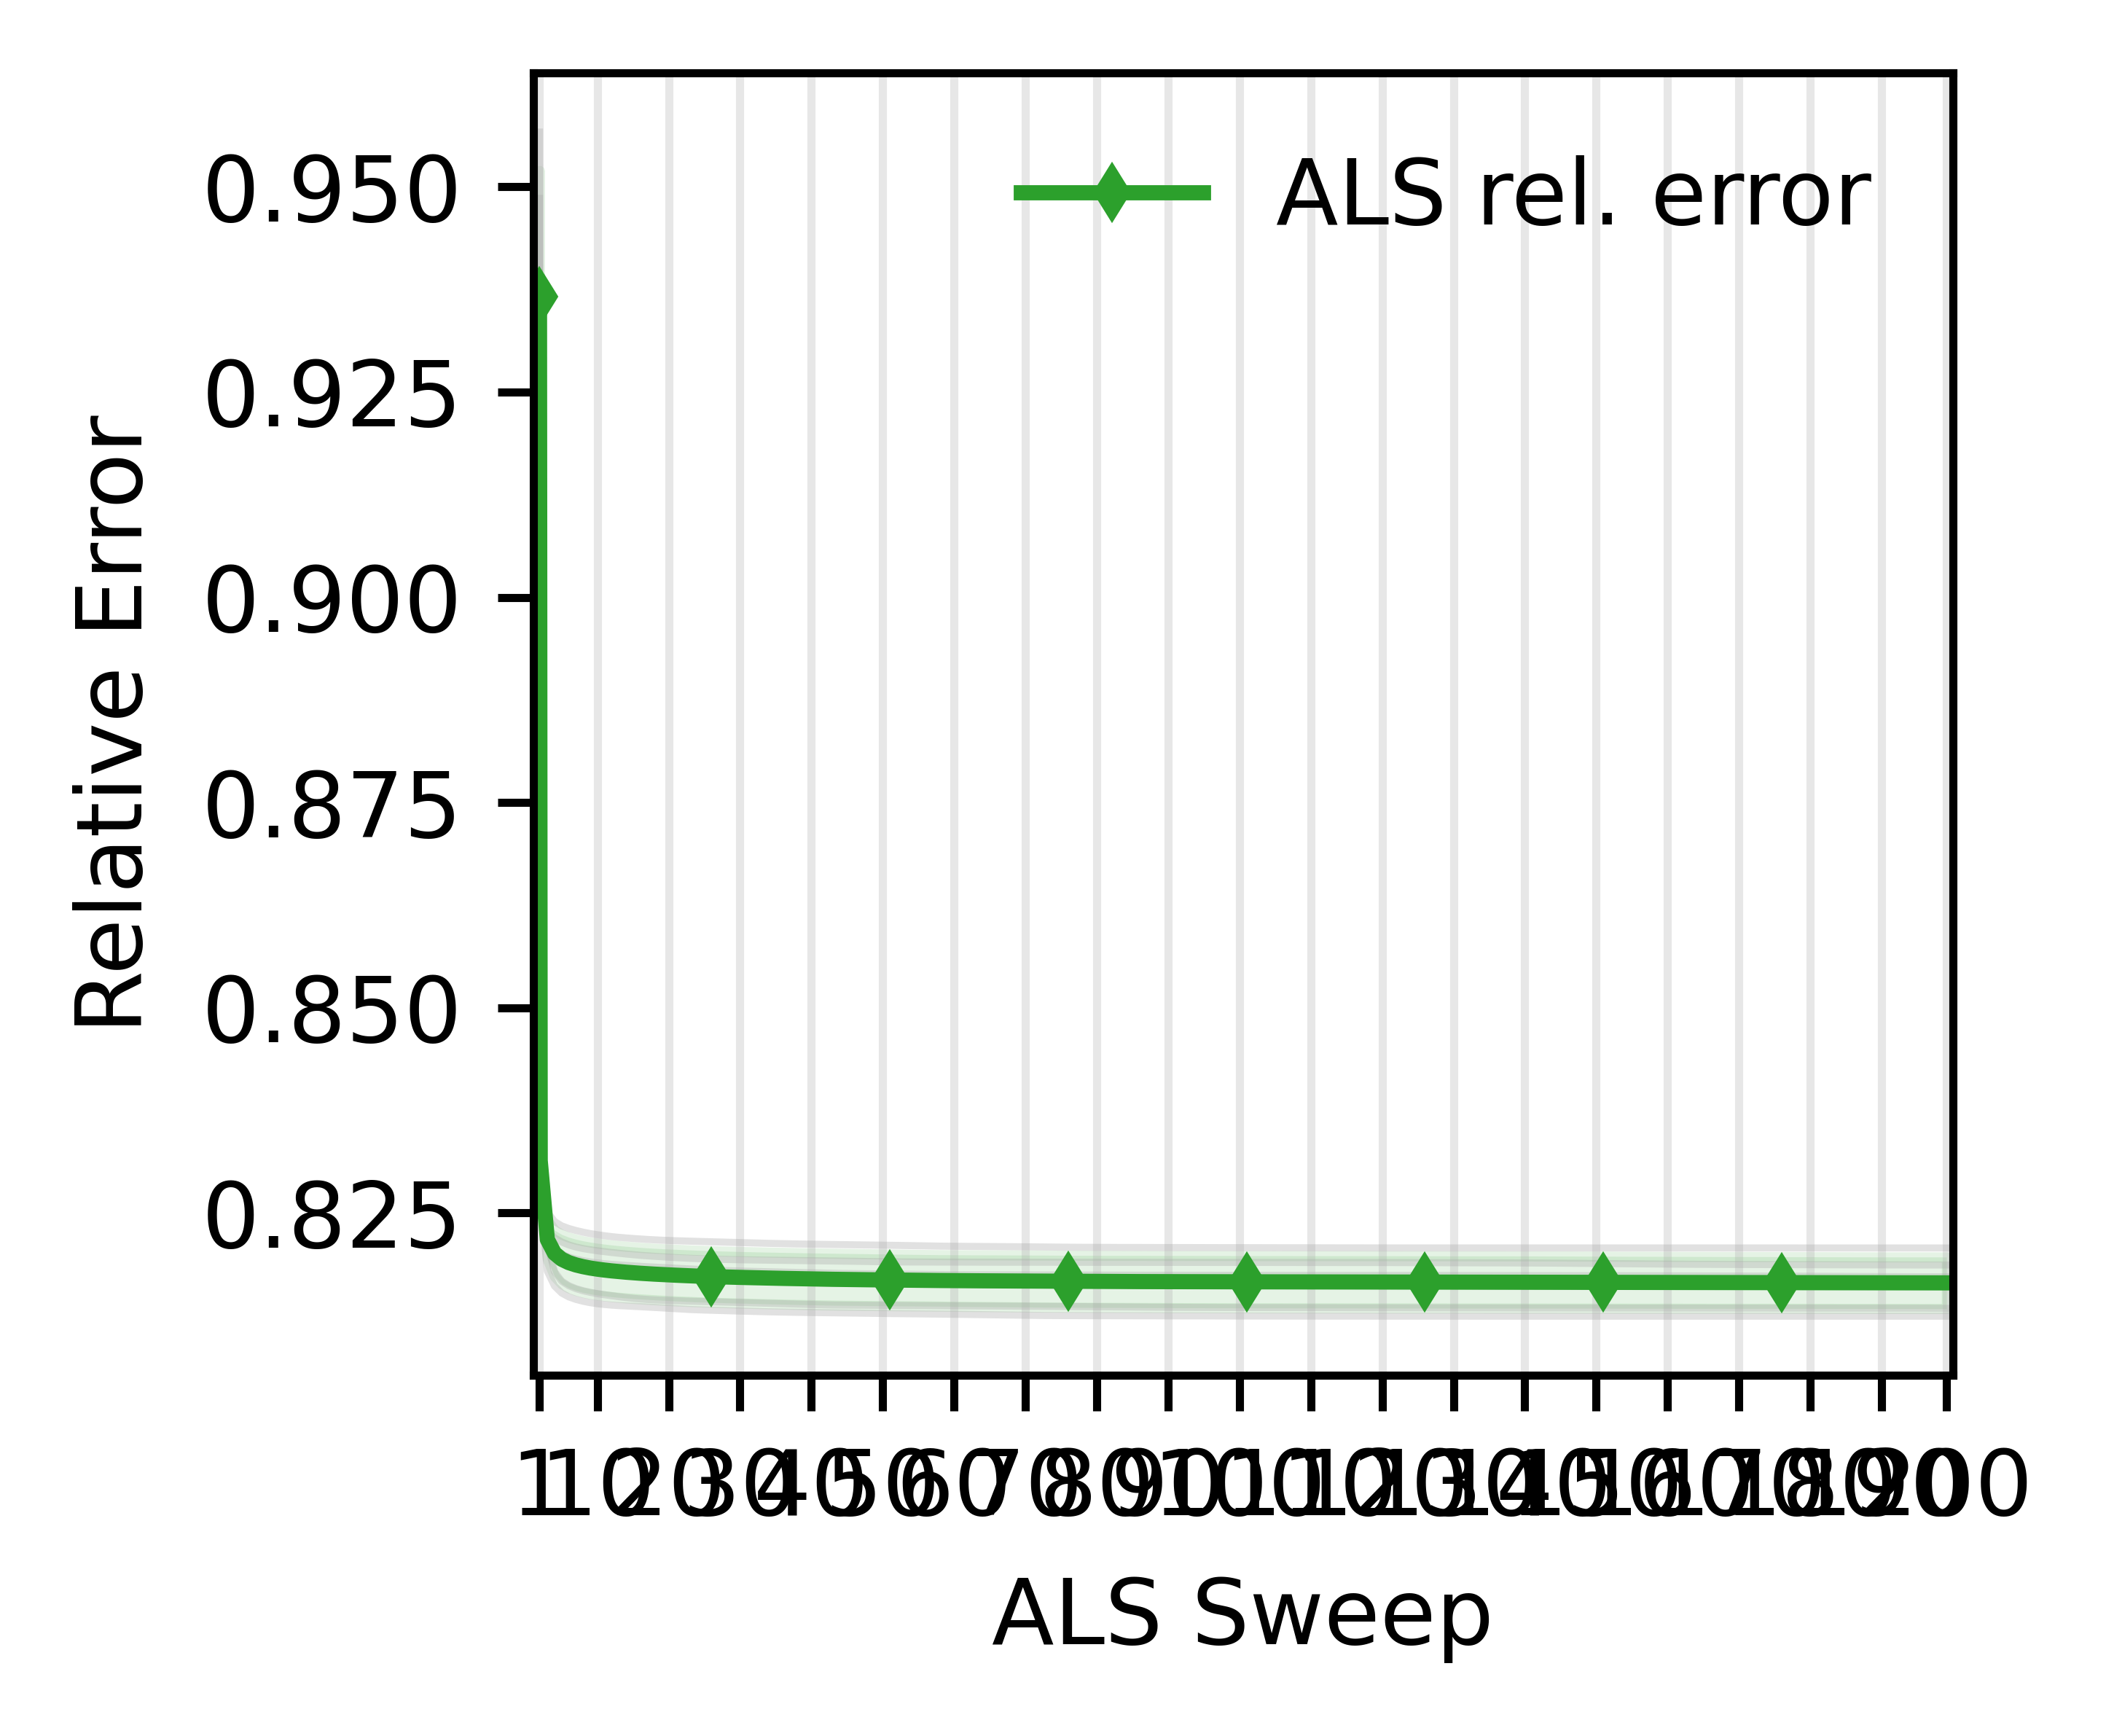

The data file committed next to this chart (first rows):
dataset_path, data_seed, run_seed, sweep, rel_error, rank_over, als_sweeps_requested, als_time_s
data/synthetic/synthetic_I20x20x20x20_R6…, 0, 0, 1, 0.9164, 20, 200, 0.5978
data/synthetic/synthetic_I20x20x20x20_R6…, 0, 0, 2, 0.8287, 20, 200, 0.5978
data/synthetic/synthetic_I20x20x20x20_R6…, 0, 0, 3, 0.8229, 20, 200, 0.5978
data/synthetic/synthetic_I20x20x20x20_R6…, 0, 0, 4, 0.822, 20, 200, 0.5978
data/synthetic/synthetic_I20x20x20x20_R6…, 0, 0, 5, 0.8215, 20, 200, 0.5978
data/synthetic/synthetic_I20x20x20x20_R6…, 0, 0, 6, 0.8211, 20, 200, 0.5978
data/synthetic/synthetic_I20x20x20x20_R6…, 0, 0, 7, 0.8209, 20, 200, 0.5978
data/synthetic/synthetic_I20x20x20x20_R6…, 0, 0, 8, 0.8207, 20, 200, 0.5978
data/synthetic/synthetic_I20x20x20x20_R6…, 0, 0, 9, 0.8205, 20, 200, 0.5978
data/synthetic/synthetic_I20x20x20x20_R6…, 0, 0, 10, 0.8204, 20, 200, 0.5978
data/synthetic/synthetic_I20x20x20x20_R6…, 0, 0, 11, 0.8203, 20, 200, 0.5978
data/synthetic/synthetic_I20x20x20x20_R6…, 0, 0, 12, 0.8202, 20, 200, 0.5978
data/synthetic/synthetic_I20x20x20x20_R6…, 0, 0, 13, 0.8201, 20, 200, 0.5978
data/synthetic/synthetic_I20x20x20x20_R6…, 0, 0, 14, 0.82, 20, 200, 0.5978
data/synthetic/synthetic_I20x20x20x20_R6…, 0, 0, 15, 0.8199, 20, 200, 0.5978
data/synthetic/synthetic_I20x20x20x20_R6…, 0, 0, 16, 0.8198, 20, 200, 0.5978
data/synthetic/synthetic_I20x20x20x20_R6…, 0, 0, 17, 0.8198, 20, 200, 0.5978
data/synthetic/synthetic_I20x20x20x20_R6…, 0, 0, 18, 0.8197, 20, 200, 0.5978
data/synthetic/synthetic_I20x20x20x20_R6…, 0, 0, 19, 0.8197, 20, 200, 0.5978
data/synthetic/synthetic_I20x20x20x20_R6…, 0, 0, 20, 0.8196, 20, 200, 0.5978
data/synthetic/synthetic_I20x20x20x20_R6…, 0, 0, 21, 0.8196, 20, 200, 0.5978
data/synthetic/synthetic_I20x20x20x20_R6…, 0, 0, 22, 0.8195, 20, 200, 0.5978
data/synthetic/synthetic_I20x20x20x20_R6…, 0, 0, 23, 0.8195, 20, 200, 0.5978
data/synthetic/synthetic_I20x20x20x20_R6…, 0, 0, 24, 0.8194, 20, 200, 0.5978
data/synthetic/synthetic_I20x20x20x20_R6…, 0, 0, 25, 0.8194, 20, 200, 0.5978
data/synthetic/synthetic_I20x20x20x20_R6…, 0, 0, 26, 0.8194, 20, 200, 0.5978
data/synthetic/synthetic_I20x20x20x20_R6…, 0, 0, 27, 0.8194, 20, 200, 0.5978
data/synthetic/synthetic_I20x20x20x20_R6…, 0, 0, 28, 0.8193, 20, 200, 0.5978
data/synthetic/synthetic_I20x20x20x20_R6…, 0, 0, 29, 0.8193, 20, 200, 0.5978
data/synthetic/synthetic_I20x20x20x20_R6…, 0, 0, 30, 0.8193, 20, 200, 0.5978
data/synthetic/synthetic_I20x20x20x20_R6…, 0, 0, 31, 0.8193, 20, 200, 0.5978
data/synthetic/synthetic_I20x20x20x20_R6…, 0, 0, 32, 0.8193, 20, 200, 0.5978
data/synthetic/synthetic_I20x20x20x20_R6…, 0, 0, 33, 0.8193, 20, 200, 0.5978
data/synthetic/synthetic_I20x20x20x20_R6…, 0, 0, 34, 0.8193, 20, 200, 0.5978
data/synthetic/synthetic_I20x20x20x20_R6…, 0, 0, 35, 0.8192, 20, 200, 0.5978
data/synthetic/synthetic_I20x20x20x20_R6…, 0, 0, 36, 0.8192, 20, 200, 0.5978
data/synthetic/synthetic_I20x20x20x20_R6…, 0, 0, 37, 0.8192, 20, 200, 0.5978
data/synthetic/synthetic_I20x20x20x20_R6…, 0, 0, 38, 0.8192, 20, 200, 0.5978
data/synthetic/synthetic_I20x20x20x20_R6…, 0, 0, 39, 0.8192, 20, 200, 0.5978
data/synthetic/synthetic_I20x20x20x20_R6…, 0, 0, 40, 0.8192, 20, 200, 0.5978
data/synthetic/synthetic_I20x20x20x20_R6…, 0, 0, 41, 0.8192, 20, 200, 0.5978
data/synthetic/synthetic_I20x20x20x20_R6…, 0, 0, 42, 0.8192, 20, 200, 0.5978
data/synthetic/synthetic_I20x20x20x20_R6…, 0, 0, 43, 0.8192, 20, 200, 0.5978
data/synthetic/synthetic_I20x20x20x20_R6…, 0, 0, 44, 0.8191, 20, 200, 0.5978
data/synthetic/synthetic_I20x20x20x20_R6…, 0, 0, 45, 0.8191, 20, 200, 0.5978
data/synthetic/synthetic_I20x20x20x20_R6…, 0, 0, 46, 0.8191, 20, 200, 0.5978
data/synthetic/synthetic_I20x20x20x20_R6…, 0, 0, 47, 0.8191, 20, 200, 0.5978
data/synthetic/synthetic_I20x20x20x20_R6…, 0, 0, 48, 0.8191, 20, 200, 0.5978
data/synthetic/synthetic_I20x20x20x20_R6…, 0, 0, 49, 0.8191, 20, 200, 0.5978
data/synthetic/synthetic_I20x20x20x20_R6…, 0, 0, 50, 0.8191, 20, 200, 0.5978
data/synthetic/synthetic_I20x20x20x20_R6…, 0, 0, 51, 0.8191, 20, 200, 0.5978
data/synthetic/synthetic_I20x20x20x20_R6…, 0, 0, 52, 0.819, 20, 200, 0.5978
data/synthetic/synthetic_I20x20x20x20_R6…, 0, 0, 53, 0.819, 20, 200, 0.5978
data/synthetic/synthetic_I20x20x20x20_R6…, 0, 0, 54, 0.819, 20, 200, 0.5978
data/synthetic/synthetic_I20x20x20x20_R6…, 0, 0, 55, 0.819, 20, 200, 0.5978
data/synthetic/synthetic_I20x20x20x20_R6…, 0, 0, 56, 0.819, 20, 200, 0.5978
data/synthetic/synthetic_I20x20x20x20_R6…, 0, 0, 57, 0.819, 20, 200, 0.5978
data/synthetic/synthetic_I20x20x20x20_R6…, 0, 0, 58, 0.819, 20, 200, 0.5978
data/synthetic/synthetic_I20x20x20x20_R6…, 0, 0, 59, 0.819, 20, 200, 0.5978
data/synthetic/synthetic_I20x20x20x20_R6…, 0, 0, 60, 0.819, 20, 200, 0.5978
... 940 more rows
